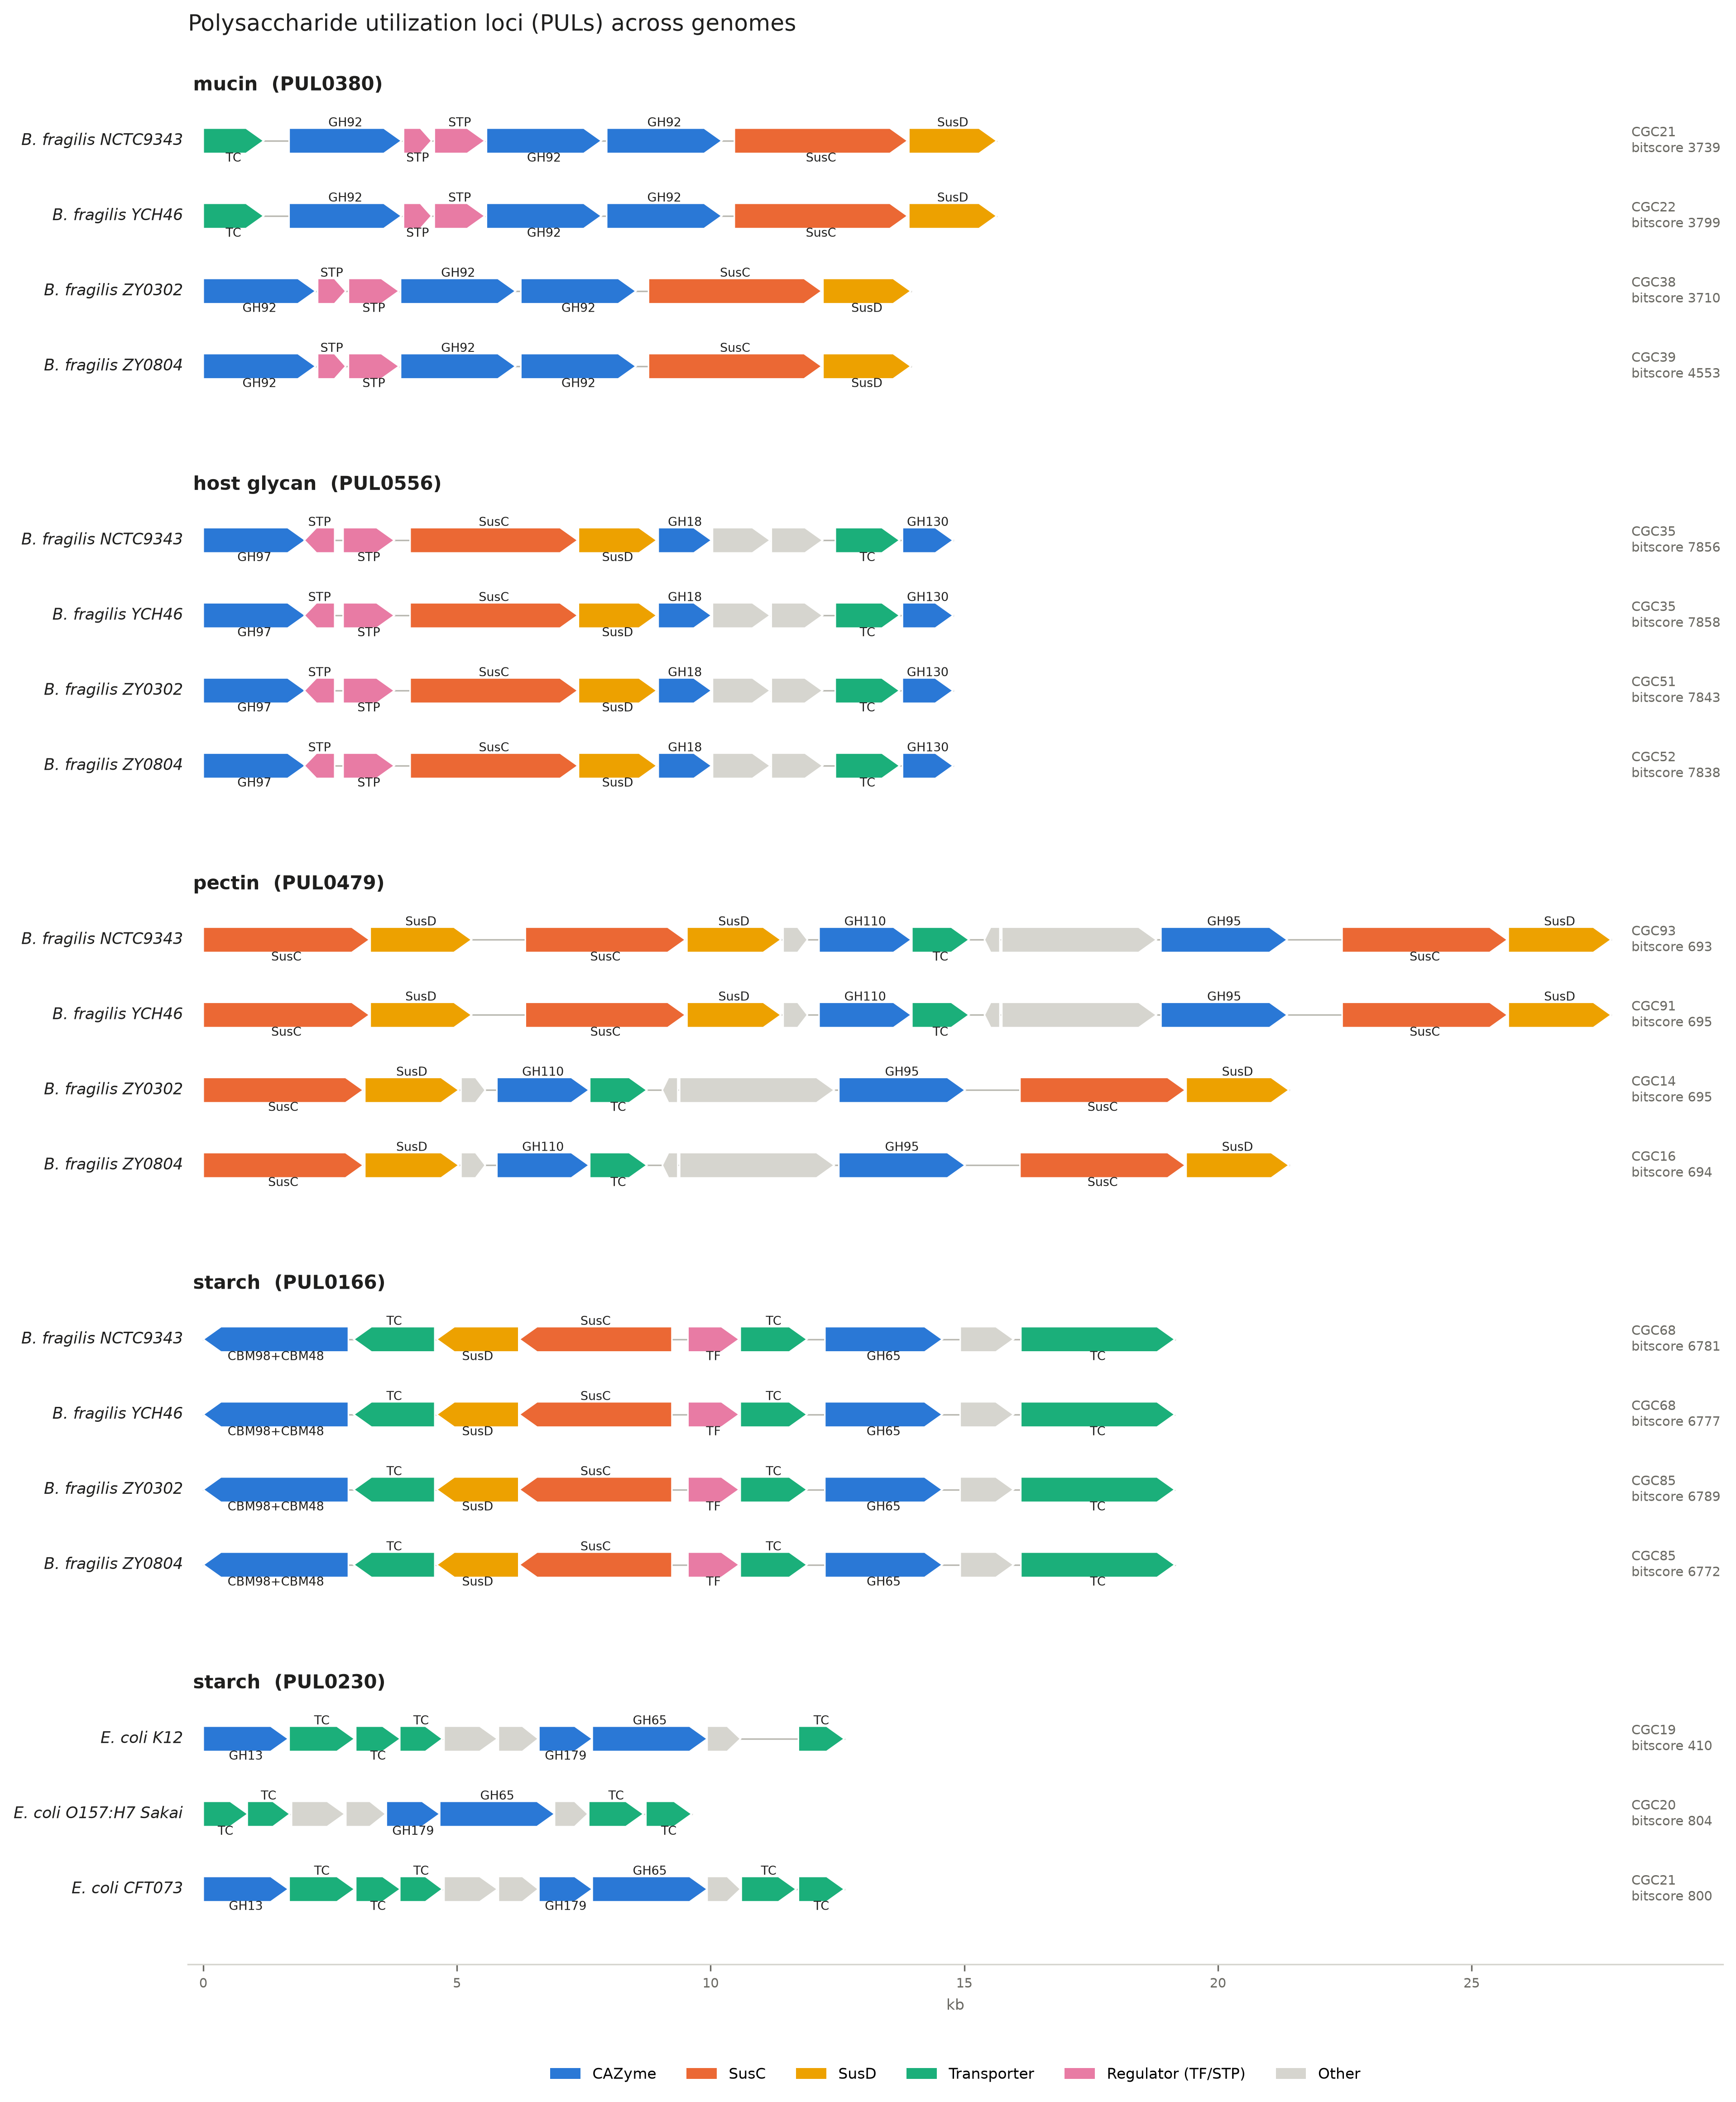

Values plotted in this chart, from the file beside it:
PUL	substrate	genome	CGC	bitscore	protein_id	start	end	strand	type	label	NCBI_product
PUL0380	mucin	Bfrag_NCTC9343	NC_003228.3|CGC21	3739	WP_010992144.1	0	1193	+	Transporter	TC	multidrug effflux MFS transporter
PUL0380	mucin	Bfrag_NCTC9343	NC_003228.3|CGC21	3739	WP_010992143.1	1693	3909	+	CAZyme	GH92	GH92 family glycosyl hydrolase
PUL0380	mucin	Bfrag_NCTC9343	NC_003228.3|CGC21	3739	WP_010992142.1	3948	4502	+	Regulator (TF/STP)	STP	RNA polymerase sigma-70 factor
PUL0380	mucin	Bfrag_NCTC9343	NC_003228.3|CGC21	3739	WP_010992141.1	4555	5553	+	Regulator (TF/STP)	STP	FecR family protein
PUL0380	mucin	Bfrag_NCTC9343	NC_003228.3|CGC21	3739	WP_005796236.1	5583	7850	+	CAZyme	GH92	GH92 family glycosyl hydrolase
PUL0380	mucin	Bfrag_NCTC9343	NC_003228.3|CGC21	3739	WP_032573600.1	7953	10223	+	CAZyme	GH92	GH92 family glycosyl hydrolase
PUL0380	mucin	Bfrag_NCTC9343	NC_003228.3|CGC21	3739	WP_010992139.1	10469	13885	+	SusC	SusC	SusC/RagA family TonB-linked outer membr…
PUL0380	mucin	Bfrag_NCTC9343	NC_003228.3|CGC21	3739	WP_005784821.1	13908	15641	+	SusD	SusD	SusD/RagB family nutrient-binding outer …
PUL0380	mucin	Bfrag_YCH46	NC_006347.1|CGC22	3799	WP_005784833.1	0	1193	+	Transporter	TC	multidrug effflux MFS transporter
PUL0380	mucin	Bfrag_YCH46	NC_006347.1|CGC22	3799	WP_008658550.1	1692	3908	+	CAZyme	GH92	GH92 family glycosyl hydrolase
PUL0380	mucin	Bfrag_YCH46	NC_006347.1|CGC22	3799	WP_005784829.1	3947	4501	+	Regulator (TF/STP)	STP	RNA polymerase sigma-70 factor
PUL0380	mucin	Bfrag_YCH46	NC_006347.1|CGC22	3799	WP_011202126.1	4554	5552	+	Regulator (TF/STP)	STP	FecR family protein
PUL0380	mucin	Bfrag_YCH46	NC_006347.1|CGC22	3799	WP_011202125.1	5582	7849	+	CAZyme	GH92	GH92 family glycosyl hydrolase
PUL0380	mucin	Bfrag_YCH46	NC_006347.1|CGC22	3799	WP_005796237.1	7952	10222	+	CAZyme	GH92	GH92 family glycosyl hydrolase
PUL0380	mucin	Bfrag_YCH46	NC_006347.1|CGC22	3799	WP_005784823.1	10468	13884	+	SusC	SusC	SusC/RagA family TonB-linked outer membr…
PUL0380	mucin	Bfrag_YCH46	NC_006347.1|CGC22	3799	WP_005784821.1	13907	15640	+	SusD	SusD	SusD/RagB family nutrient-binding outer …
PUL0380	mucin	Bfrag_ZY0302	NZ_CP139162.1|CGC38	3710	WP_005813315.1	0	2216	+	CAZyme	GH92	GH92 family glycosyl hydrolase
PUL0380	mucin	Bfrag_ZY0302	NZ_CP139162.1|CGC38	3710	WP_005784829.1	2255	2809	+	Regulator (TF/STP)	STP	RNA polymerase sigma-70 factor
PUL0380	mucin	Bfrag_ZY0302	NZ_CP139162.1|CGC38	3710	WP_005796235.1	2862	3860	+	Regulator (TF/STP)	STP	FecR family protein
PUL0380	mucin	Bfrag_ZY0302	NZ_CP139162.1|CGC38	3710	WP_005813321.1	3890	6157	+	CAZyme	GH92	GH92 family glycosyl hydrolase
PUL0380	mucin	Bfrag_ZY0302	NZ_CP139162.1|CGC38	3710	WP_005813323.1	6260	8530	+	CAZyme	GH92	GH92 family glycosyl hydrolase
PUL0380	mucin	Bfrag_ZY0302	NZ_CP139162.1|CGC38	3710	WP_005796238.1	8776	12192	+	SusC	SusC	SusC/RagA family TonB-linked outer membr…
PUL0380	mucin	Bfrag_ZY0302	NZ_CP139162.1|CGC38	3710	WP_005813325.1	12215	13948	+	SusD	SusD	SusD/RagB family nutrient-binding outer …
PUL0380	mucin	Bfrag_ZY0804	NZ_CP139161.1|CGC39	4553	WP_280202806.1	0	2216	+	CAZyme	GH92	GH92 family glycosyl hydrolase
PUL0380	mucin	Bfrag_ZY0804	NZ_CP139161.1|CGC39	4553	WP_010992142.1	2255	2809	+	Regulator (TF/STP)	STP	RNA polymerase sigma-70 factor
PUL0380	mucin	Bfrag_ZY0804	NZ_CP139161.1|CGC39	4553	WP_010992141.1	2862	3860	+	Regulator (TF/STP)	STP	FecR family protein
PUL0380	mucin	Bfrag_ZY0804	NZ_CP139161.1|CGC39	4553	WP_280202804.1	3890	6157	+	CAZyme	GH92	GH92 family glycosyl hydrolase
PUL0380	mucin	Bfrag_ZY0804	NZ_CP139161.1|CGC39	4553	WP_032569815.1	6260	8530	+	CAZyme	GH92	GH92 family glycosyl hydrolase
PUL0380	mucin	Bfrag_ZY0804	NZ_CP139161.1|CGC39	4553	WP_280202801.1	8776	12192	+	SusC	SusC	SusC/RagA family TonB-linked outer membr…
PUL0380	mucin	Bfrag_ZY0804	NZ_CP139161.1|CGC39	4553	WP_005813325.1	12215	13948	+	SusD	SusD	SusD/RagB family nutrient-binding outer …
PUL0556	host glycan	Bfrag_NCTC9343	NC_003228.3|CGC35	7856	WP_010992427.1	1566059	1568074	+	CAZyme	GH97	glycoside hydrolase family 97 protein
PUL0556	host glycan	Bfrag_NCTC9343	NC_003228.3|CGC35	7856	WP_005786040.1	1568051	1568650	-	Regulator (TF/STP)	STP	RNA polymerase sigma-70 factor
PUL0556	host glycan	Bfrag_NCTC9343	NC_003228.3|CGC35	7856	WP_005786042.1	1568816	1569826	+	Regulator (TF/STP)	STP	FecR domain-containing protein
PUL0556	host glycan	Bfrag_NCTC9343	NC_003228.3|CGC35	7856	WP_005786045.1	1570137	1573442	+	SusC	SusC	SusC/RagA family TonB-linked outer membr…
PUL0556	host glycan	Bfrag_NCTC9343	NC_003228.3|CGC35	7856	WP_005786046.1	1573455	1574999	+	SusD	SusD	SusD/RagB family nutrient-binding outer …
PUL0556	host glycan	Bfrag_NCTC9343	NC_003228.3|CGC35	7856	WP_005786048.1	1575027	1576079	+	CAZyme	GH18	glycoside hydrolase family 18
PUL0556	host glycan	Bfrag_NCTC9343	NC_003228.3|CGC35	7856	WP_041926311.1	1576097	1577233	+	Other		DUF1735 and LamG domain-containing prote…
PUL0556	host glycan	Bfrag_NCTC9343	NC_003228.3|CGC35	7856	WP_005800908.1	1577256	1578269	+	Other		BT_3987 domain-containing protein
PUL0556	host glycan	Bfrag_NCTC9343	NC_003228.3|CGC35	7856	WP_005786054.1	1578518	1579786	+	Transporter	TC	MFS transporter
PUL0556	host glycan	Bfrag_NCTC9343	NC_003228.3|CGC35	7856	WP_005786056.1	1579841	1580839	+	CAZyme	GH130	glycoside hydrolase family 130 protein
PUL0556	host glycan	Bfrag_YCH46	NC_006347.1|CGC35	7858	WP_011202360.1	1562056	1564071	+	CAZyme	GH97	glycoside hydrolase family 97 protein
PUL0556	host glycan	Bfrag_YCH46	NC_006347.1|CGC35	7858	WP_005786040.1	1564048	1564647	-	Regulator (TF/STP)	STP	RNA polymerase sigma-70 factor
PUL0556	host glycan	Bfrag_YCH46	NC_006347.1|CGC35	7858	WP_008768135.1	1564813	1565823	+	Regulator (TF/STP)	STP	FecR domain-containing protein
PUL0556	host glycan	Bfrag_YCH46	NC_006347.1|CGC35	7858	WP_005786045.1	1566133	1569438	+	SusC	SusC	SusC/RagA family TonB-linked outer membr…
PUL0556	host glycan	Bfrag_YCH46	NC_006347.1|CGC35	7858	WP_005786046.1	1569451	1570995	+	SusD	SusD	SusD/RagB family nutrient-binding outer …
PUL0556	host glycan	Bfrag_YCH46	NC_006347.1|CGC35	7858	WP_005786048.1	1571023	1572075	+	CAZyme	GH18	glycoside hydrolase family 18
PUL0556	host glycan	Bfrag_YCH46	NC_006347.1|CGC35	7858	WP_011202361.1	1572093	1573229	+	Other		DUF1735 and LamG domain-containing prote…
PUL0556	host glycan	Bfrag_YCH46	NC_006347.1|CGC35	7858	WP_011202362.1	1573252	1574265	+	Other		BT_3987 domain-containing protein
PUL0556	host glycan	Bfrag_YCH46	NC_006347.1|CGC35	7858	WP_005786054.1	1574515	1575783	+	Transporter	TC	MFS transporter
PUL0556	host glycan	Bfrag_YCH46	NC_006347.1|CGC35	7858	WP_005786056.1	1575838	1576836	+	CAZyme	GH130	glycoside hydrolase family 130 protein
PUL0556	host glycan	Bfrag_ZY0302	NZ_CP139162.1|CGC51	7843	WP_407325926.1	2341249	2343264	+	CAZyme	GH97	glycoside hydrolase family 97 protein
PUL0556	host glycan	Bfrag_ZY0302	NZ_CP139162.1|CGC51	7843	WP_005786040.1	2343241	2343840	-	Regulator (TF/STP)	STP	RNA polymerase sigma-70 factor
PUL0556	host glycan	Bfrag_ZY0302	NZ_CP139162.1|CGC51	7843	WP_005786042.1	2344006	2345016	+	Regulator (TF/STP)	STP	FecR domain-containing protein
PUL0556	host glycan	Bfrag_ZY0302	NZ_CP139162.1|CGC51	7843	WP_005786045.1	2345327	2348632	+	SusC	SusC	SusC/RagA family TonB-linked outer membr…
PUL0556	host glycan	Bfrag_ZY0302	NZ_CP139162.1|CGC51	7843	WP_005800914.1	2348645	2350189	+	SusD	SusD	SusD/RagB family nutrient-binding outer …
PUL0556	host glycan	Bfrag_ZY0302	NZ_CP139162.1|CGC51	7843	WP_005786048.1	2350217	2351269	+	CAZyme	GH18	glycoside hydrolase family 18
PUL0556	host glycan	Bfrag_ZY0302	NZ_CP139162.1|CGC51	7843	WP_005816452.1	2351287	2352423	+	Other		DUF1735 and LamG domain-containing prote…
PUL0556	host glycan	Bfrag_ZY0302	NZ_CP139162.1|CGC51	7843	WP_005816454.1	2352446	2353456	+	Other		BT_3987 domain-containing protein
PUL0556	host glycan	Bfrag_ZY0302	NZ_CP139162.1|CGC51	7843	WP_005786054.1	2353706	2354974	+	Transporter	TC	MFS transporter
PUL0556	host glycan	Bfrag_ZY0302	NZ_CP139162.1|CGC51	7843	WP_005786056.1	2355029	2356027	+	CAZyme	GH130	glycoside hydrolase family 130 protein
... 120 more rows
